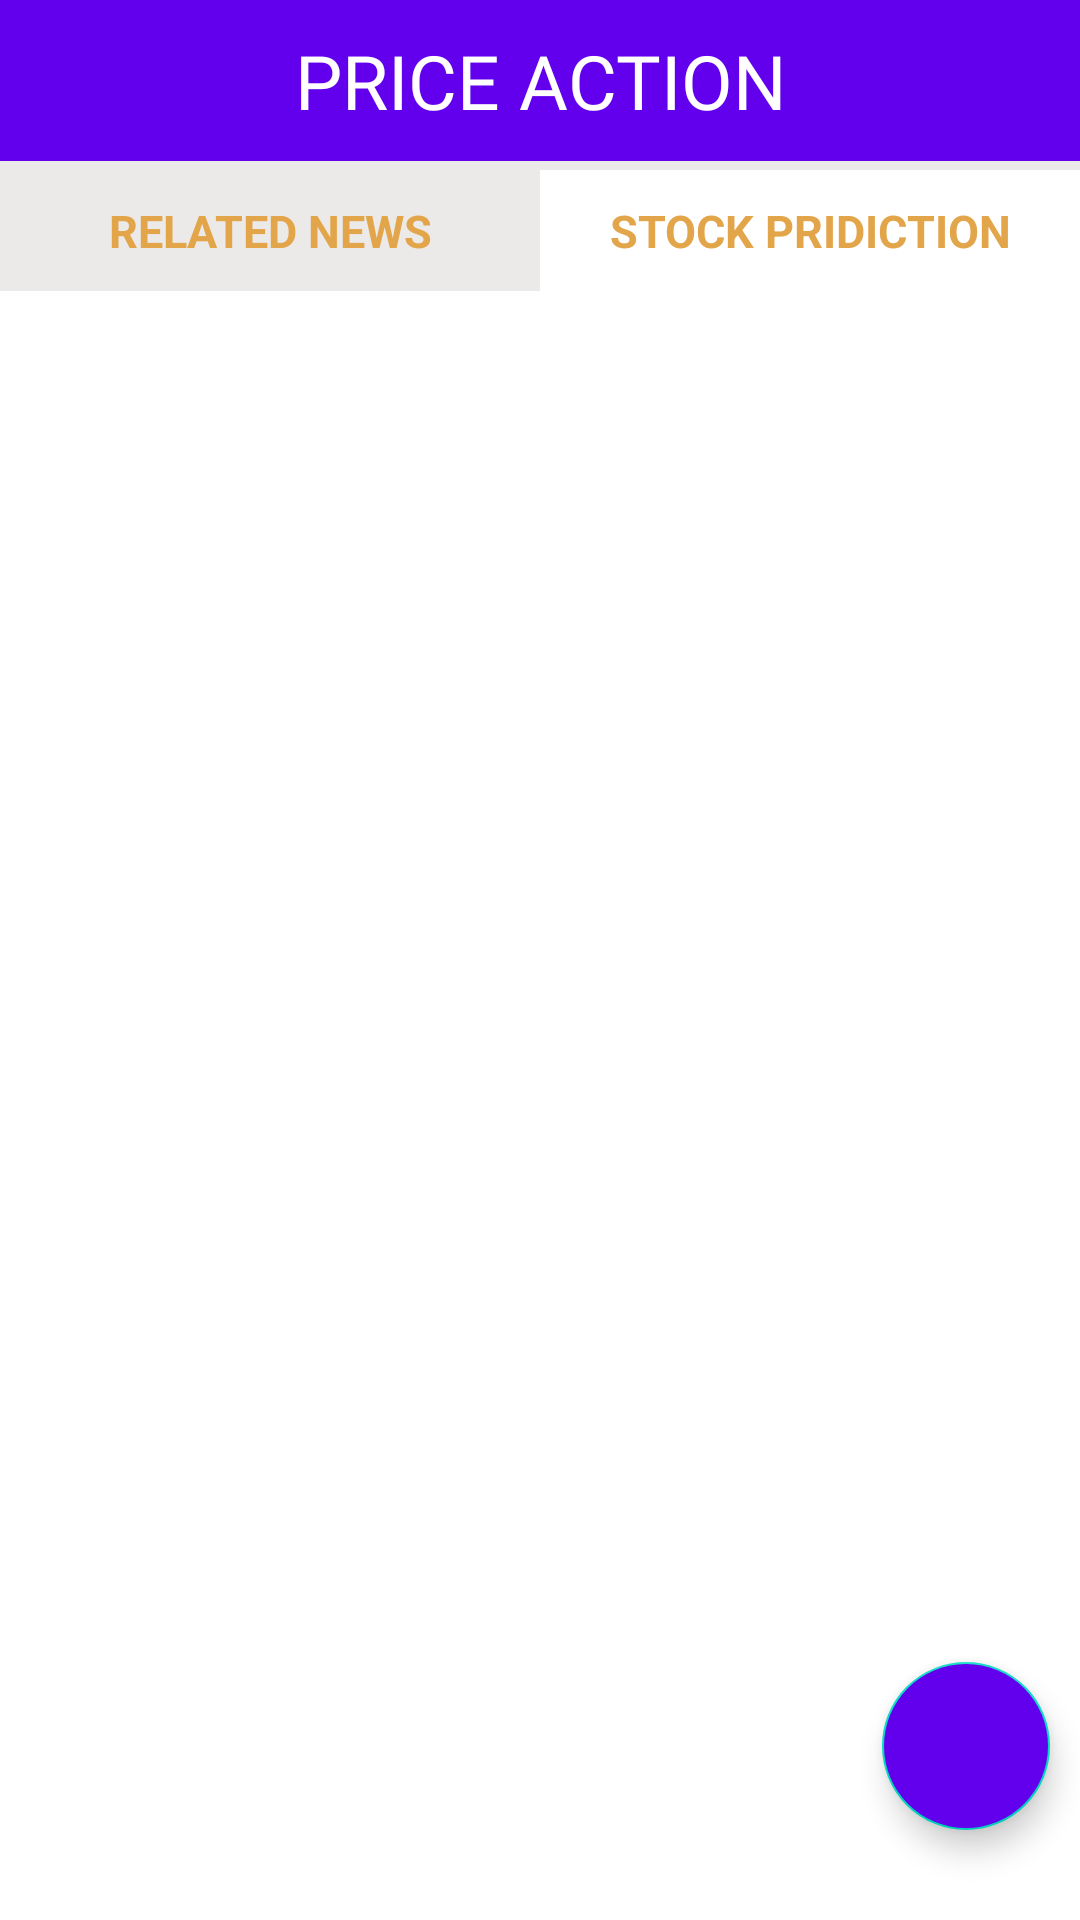

Reconstruct the res/layout file that produces this screen, plus the resources it refers to.
<!-- AndroidManifest.xml: application theme Theme.PriceAction -->
<!-- res/layout/fragment_watchlist.xml -->
<?xml version="1.0" encoding="utf-8"?>
<androidx.constraintlayout.widget.ConstraintLayout xmlns:android="http://schemas.android.com/apk/res/android"
    xmlns:app="http://schemas.android.com/apk/res-auto"
    xmlns:tools="http://schemas.android.com/tools"
    android:layout_width="match_parent"
    android:layout_height="match_parent"
    tools:context=".fragment.WatchlistFragment">


    <LinearLayout
        android:id="@+id/toolbar"
        android:layout_width="match_parent"
        android:layout_height="wrap_content"
        android:background="@color/purple_500"
        app:layout_constraintEnd_toEndOf="parent"
        app:layout_constraintStart_toStartOf="parent"
        app:layout_constraintTop_toTopOf="parent">

        <TextView
            android:layout_width="match_parent"
            android:layout_height="match_parent"
            android:fontFamily="@font/abril_fatface"
            android:gravity="center"
            android:padding="10dp"
            android:text="PRICE ACTION"
            android:textAlignment="center"
            android:textColor="@color/white"
            android:textSize="25sp" />

    </LinearLayout>

    <androidx.core.widget.NestedScrollView
        android:layout_width="match_parent"
        android:layout_height="0dp"
        app:layout_constraintBottom_toBottomOf="parent"
        app:layout_constraintEnd_toEndOf="parent"
        app:layout_constraintStart_toStartOf="parent"
        app:layout_constraintTop_toBottomOf="@+id/toolbar">

        <androidx.constraintlayout.widget.ConstraintLayout
            android:layout_width="match_parent"
            android:layout_height="match_parent">


            <androidx.recyclerview.widget.RecyclerView
                android:id="@+id/recyclerViewWatchlist"
                android:layout_width="match_parent"
                android:layout_height="wrap_content"
                app:divider="@drawable/divider"
                app:layout_constraintEnd_toEndOf="parent"
                app:layout_constraintStart_toStartOf="parent"
                app:layout_constraintTop_toTopOf="parent" />


            <View
                android:id="@+id/view2"
                android:layout_width="match_parent"
                android:layout_height="3dp"
                android:background="@color/grey"
                app:layout_constraintTop_toBottomOf="@+id/recyclerViewWatchlist"
                app:layout_constraintLeft_toLeftOf="parent"
                app:layout_constraintRight_toRightOf="parent"/>

            <LinearLayout
                android:id="@+id/lltab"
                android:layout_width="match_parent"
                android:layout_height="wrap_content"
                android:orientation="vertical"
                app:layout_constraintEnd_toEndOf="parent"
                app:layout_constraintStart_toStartOf="parent"
                app:layout_constraintTop_toBottomOf="@+id/view2">

                <LinearLayout
                    android:layout_width="match_parent"
                    android:layout_height="wrap_content"
                    android:orientation="horizontal"
                    android:elevation="30dp">
                    <TextView
                        android:id="@+id/relatednewsTV"
                        android:layout_width="match_parent"
                        android:layout_height="wrap_content"
                        android:text="RELATED NEWS"
                        android:textColor="@color/gold"
                        android:gravity="center"
                        android:background="@color/grey"
                        android:layout_gravity="center"
                        android:padding="10dp"
                        android:textStyle="bold"
                        android:layout_weight="1"
                        android:textSize="15sp" />
                    <TextView
                        android:id="@+id/stockPridictionTV"
                        android:layout_width="match_parent"
                        android:layout_height="wrap_content"
                        android:text="STOCK PRIDICTION"
                        android:textColor="@color/gold"
                        android:gravity="center"
                        android:layout_gravity="center"
                        android:padding="10dp"
                        android:textStyle="bold"
                        android:layout_weight="1"
                        android:textSize="15sp" />
                </LinearLayout>


                <androidx.recyclerview.widget.RecyclerView
                    android:visibility="gone"
                    android:id="@+id/relatednewsRV"
                    android:layout_marginBottom="30dp"
                    android:layout_width="match_parent"
                    android:layout_height="wrap_content" />

                <androidx.recyclerview.widget.RecyclerView
                    android:visibility="gone"
                    android:id="@+id/stockPridictionRV"
                    android:layout_marginBottom="50dp"
                    android:layout_width="match_parent"
                    android:layout_height="wrap_content" />

                <ProgressBar
                    android:id="@+id/progressBar3"
                    style="?android:attr/progressBarStyle"
                    android:layout_width="match_parent"
                    android:layout_height="wrap_content"
                    android:visibility="gone"
                    android:layout_marginTop="20dp"
                    app:layout_constraintBottom_toBottomOf="parent"
                    app:layout_constraintLeft_toLeftOf="parent"
                    app:layout_constraintRight_toRightOf="parent"
                    app:layout_constraintTop_toBottomOf="@+id/parent" />


            </LinearLayout>

        </androidx.constraintlayout.widget.ConstraintLayout>


    </androidx.core.widget.NestedScrollView>
    <com.google.android.material.floatingactionbutton.FloatingActionButton
        android:id="@+id/floatingActionBtn"
        android:layout_width="wrap_content"
        android:layout_height="wrap_content"
        android:src="@drawable/addwatchlist"
        app:tint="@color/white"
        android:contentDescription="Add Stock"
        android:backgroundTint="@color/purple_500"
        app:layout_constraintBottom_toBottomOf="parent"
        app:layout_constraintRight_toRightOf="parent"
        android:layout_marginBottom="30dp"
        android:layout_marginRight="10dp"/>


    <ProgressBar
        android:id="@+id/progressBar2"
        style="?android:attr/progressBarStyle"
        android:layout_width="match_parent"
        android:layout_height="wrap_content"
        android:visibility="gone"
        app:layout_constraintBottom_toBottomOf="parent"
        app:layout_constraintLeft_toLeftOf="parent"
        app:layout_constraintRight_toRightOf="parent"
        app:layout_constraintTop_toTopOf="parent"/>



</androidx.constraintlayout.widget.ConstraintLayout>
<!-- resources referenced by this layout -->
<resources>
  <color name="gold">#E3A549</color>
  <color name="grey">#ECE9E9</color>
  <color name="purple_500">#FF6200EE</color>
  <color name="white">#FFFFFFFF</color>
  <!-- drawable divider (drawable) -->
  <?xml version="1.0" encoding="utf-8"?>
  <shape xmlns:android="http://schemas.android.com/apk/res/android"
      android:shape="rectangle">
      <solid android:color="@color/grey" />
      <size android:height="@dimen/divider_height" />
  </shape>
  <style name="Theme.PriceAction" parent="Theme.MaterialComponents.DayNight.NoActionBar">
          
          <item name="colorPrimary">@color/purple_500</item>
          <item name="colorPrimaryVariant">@color/purple_700</item>
          <item name="colorOnPrimary">@color/white</item>
          
          <item name="colorSecondary">@color/teal_200</item>
          <item name="colorSecondaryVariant">@color/teal_700</item>
          <item name="colorOnSecondary">@color/black</item>
          
          <item name="android:statusBarColor">?attr/colorPrimaryVariant</item>
          
      </style>
  <dimen name="divider_height">1</dimen>
  <color name="purple_700">#FF3700B3</color>
  <color name="teal_200">#FF03DAC5</color>
  <color name="teal_700">#FF018786</color>
  <color name="black">#FF000000</color>
</resources>
